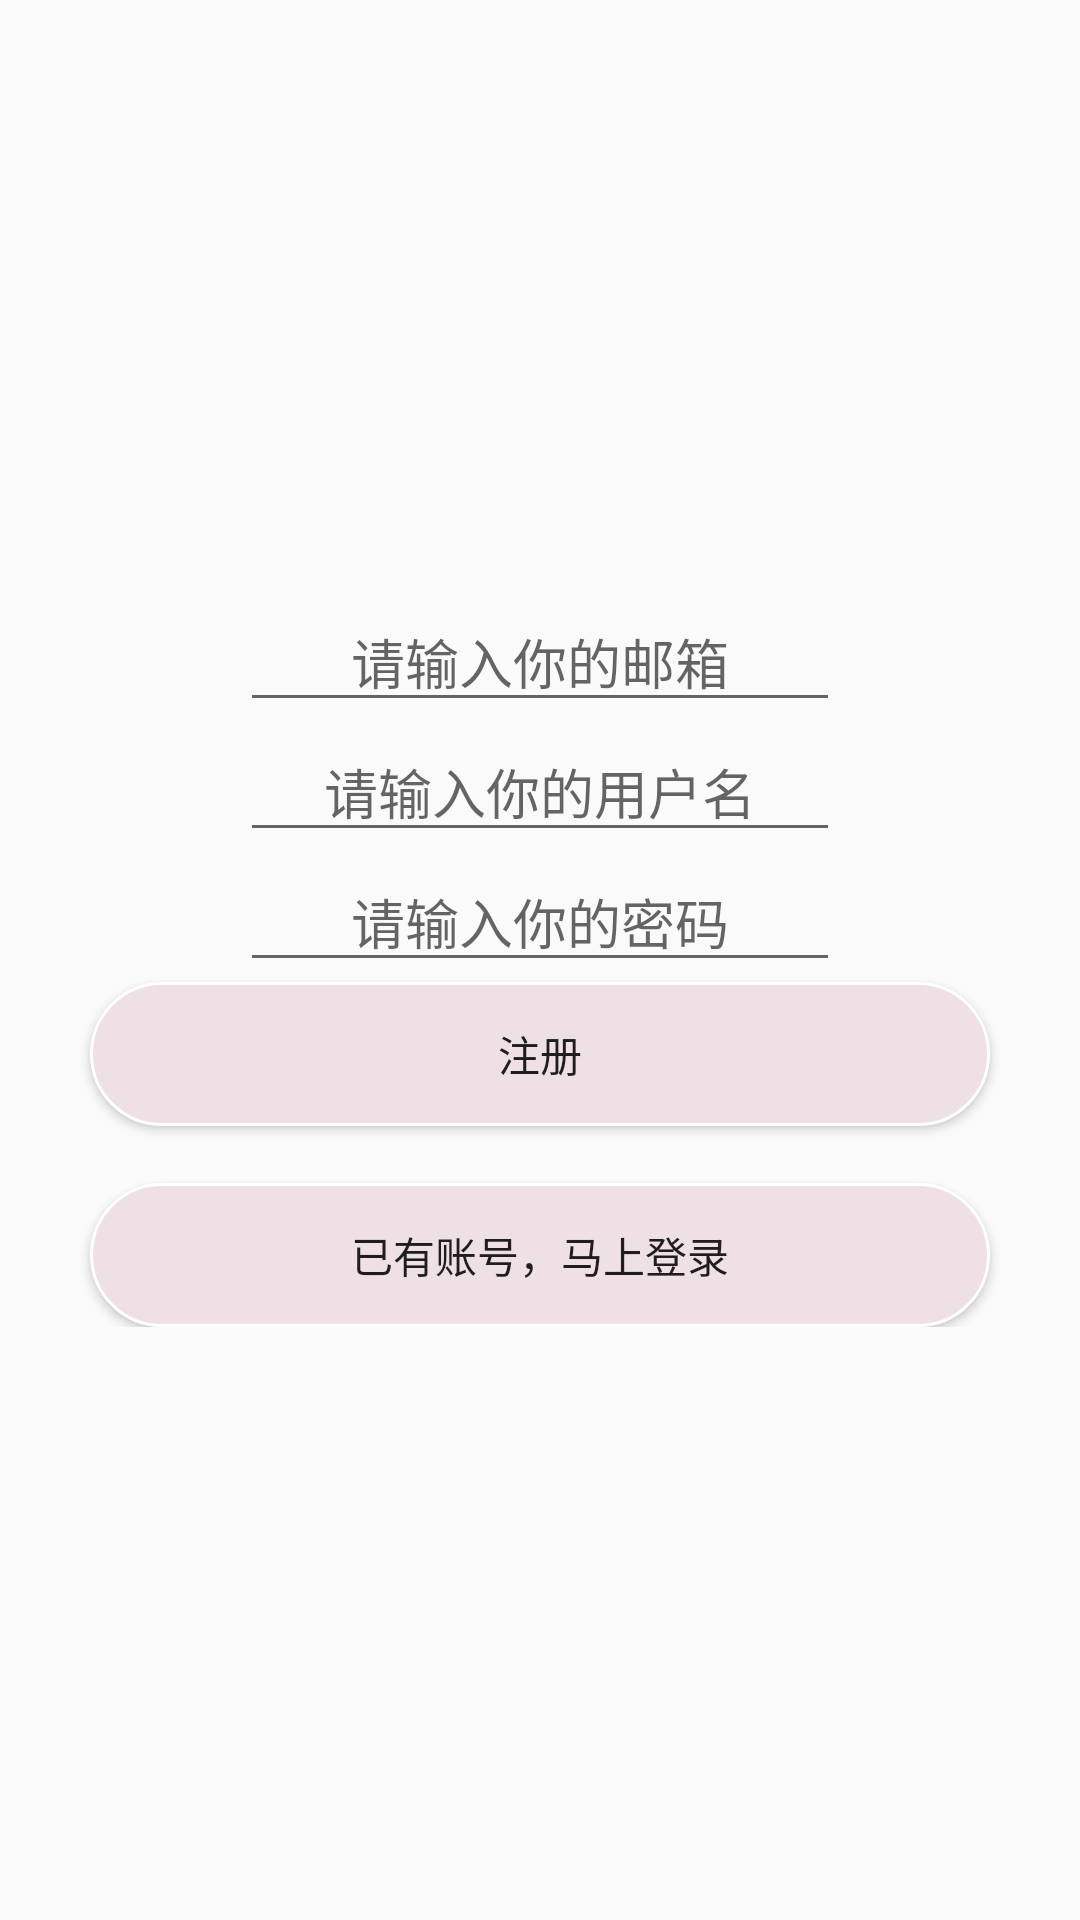

Produce the Android XML layout that renders to this screen, including the resource entries it uses.
<!-- AndroidManifest.xml: activity theme AppTheme.NoActionBar -->
<!-- res/layout/activity_main.xml -->
<?xml version="1.0" encoding="utf-8"?>
<LinearLayout xmlns:android="http://schemas.android.com/apk/res/android"
              android:orientation="vertical"
              android:layout_width="fill_parent"
              android:layout_height="fill_parent"
              android:background="@drawable/timg"
              android:gravity="center">

    <LinearLayout
        android:layout_width="fill_parent"
        android:layout_height="wrap_content"
        android:orientation="vertical"
        android:gravity="center">
        <EditText
            android:layout_width="200dp"
            android:layout_height="wrap_content"
            android:id="@+id/ed_email"
            android:gravity="center"
            android:hint="@string/edt_email"
            android:layout_gravity="center_horizontal"/>
        <EditText
            android:layout_width="200dp"
            android:layout_height="wrap_content"
            android:id="@+id/ed_regist_username"
            android:hint="@string/edt_username"
            android:gravity="center"
            android:layout_gravity="center_horizontal"/>
        <EditText
            android:layout_width="200dp"
            android:layout_height="wrap_content"
            android:id="@+id/ed_regist_password"
            android:gravity="center"
            android:hint="@string/edt_password"
            android:inputType="textPassword"
            android:layout_gravity="center_horizontal"/>

        <Button
            android:id="@+id/bt_register"
            android:layout_width="300dp"
            android:layout_height="wrap_content"
            android:background="@drawable/bg_rectangle_with_stroke_dash"
            android:text="@string/btn_register"/>
        <TextView
            android:layout_width="wrap_content"
            android:layout_height="wrap_content"/>
        <Button
            android:id="@+id/bt_go_login"
            android:layout_width="300dp"
            android:layout_height="wrap_content"
            android:background="@drawable/bg_rectangle_with_stroke_dash"
            android:text="@string/btn_login2"/>
    </LinearLayout>
</LinearLayout>
<!-- resources referenced by this layout -->
<resources>
  <!-- drawable bg_rectangle_with_stroke_dash (drawable) -->
  <?xml version="1.0" encoding="utf-8"?>
  <shape xmlns:android="http://schemas.android.com/apk/res/android"
         android:shape="rectangle">
  
      
      <solid android:color="#EEE0E5" />
      
      <padding
          android:bottom="1dp"
          android:left="1dp"
          android:right="1dp"
          android:top="1dp" />
      
      <corners android:radius="50dp" />
      
      <stroke
          android:width="1dp"
          android:color="@android:color/white"
      />
  </shape>
  <string name="btn_login2">已有账号，马上登录</string>
  <string name="btn_register">注册</string>
  <string name="edt_email">请输入你的邮箱</string>
  <string name="edt_password">请输入你的密码</string>
  <string name="edt_username">请输入你的用户名</string>
  <style name="AppTheme.NoActionBar">
          <item name="windowActionBar">false</item>
          <item name="windowNoTitle">true</item>
      </style>
</resources>
